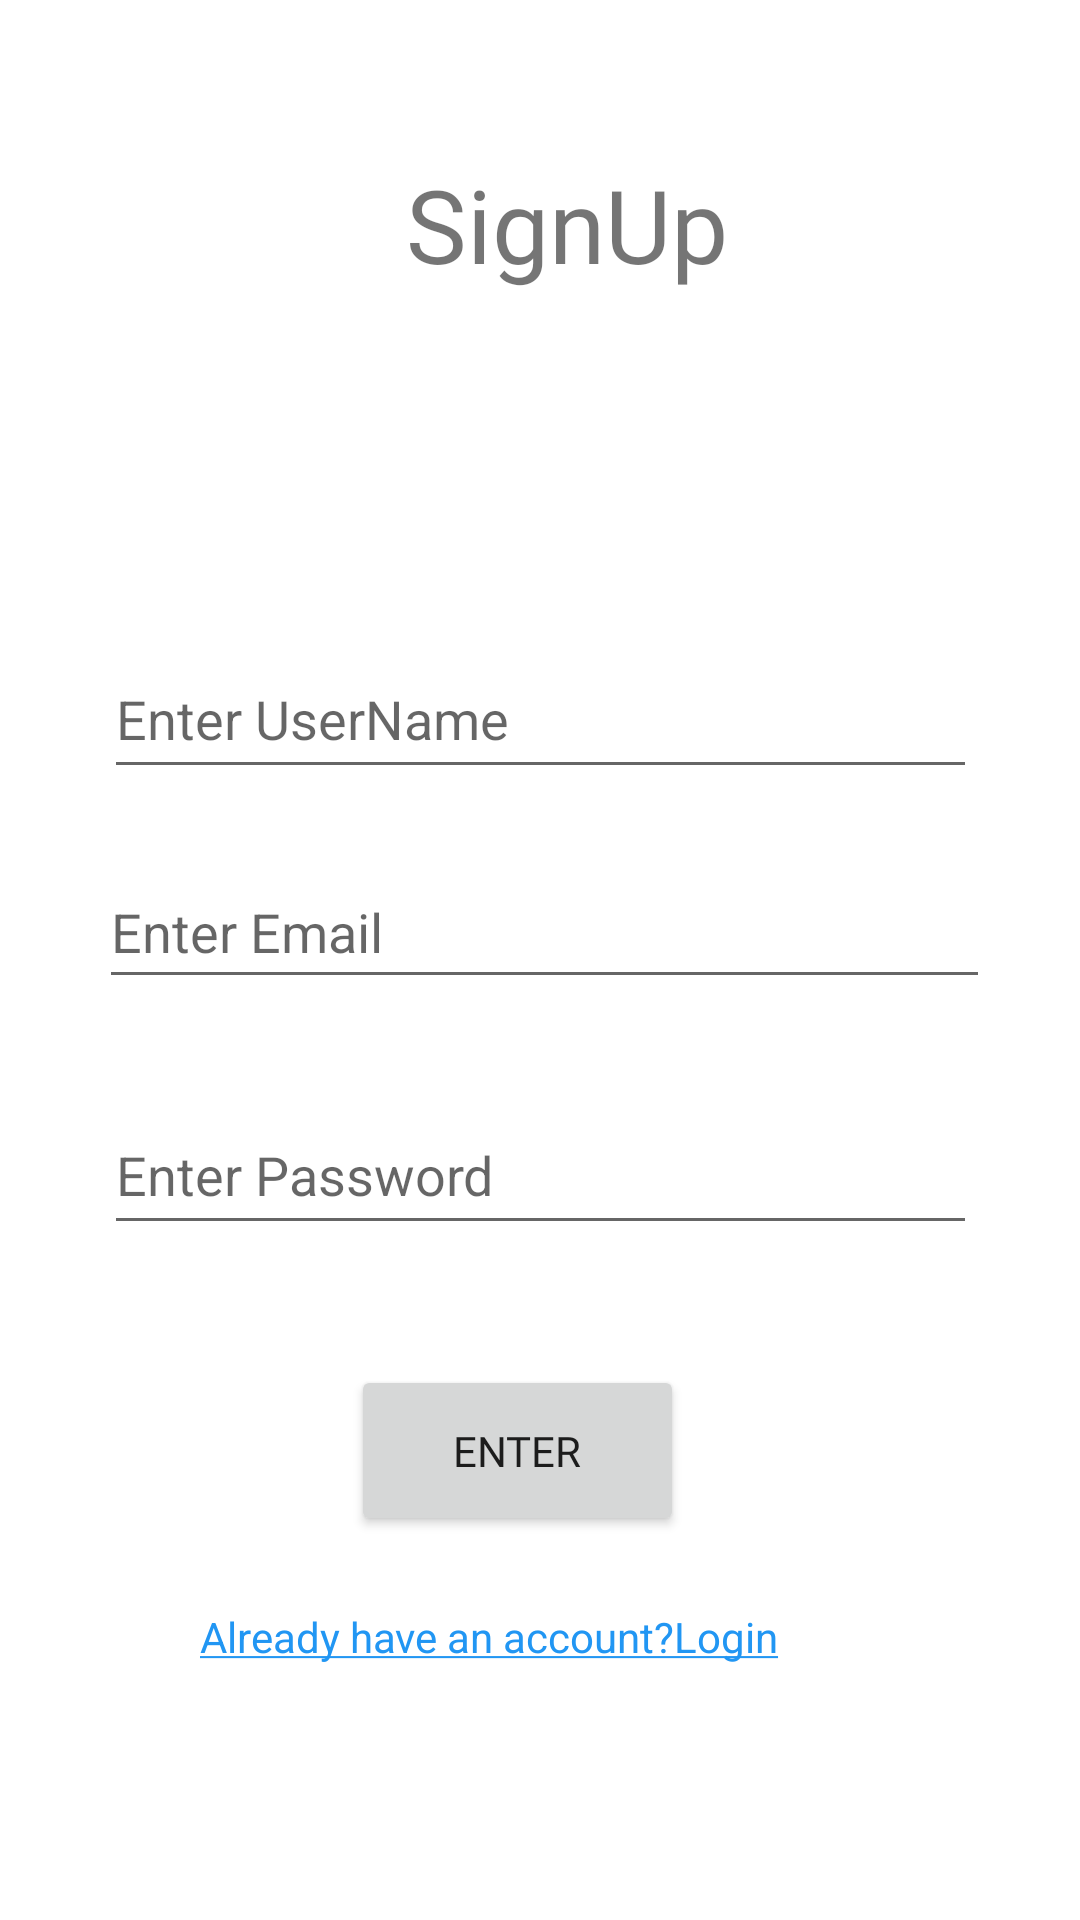

Produce the Android XML layout that renders to this screen, including the resource entries it uses.
<!-- AndroidManifest.xml: application theme Theme.SubZero -->
<!-- res/layout/activity_sign_up.xml -->
<?xml version="1.0" encoding="utf-8"?>
<androidx.constraintlayout.widget.ConstraintLayout xmlns:android="http://schemas.android.com/apk/res/android"
    xmlns:app="http://schemas.android.com/apk/res-auto"
    xmlns:tools="http://schemas.android.com/tools"
    android:layout_width="match_parent"
    android:layout_height="match_parent"
    tools:context=".SignUp">


    <EditText
        android:id="@+id/editTextTextEmailAddress"
        android:layout_width="297dp"
        android:layout_height="48dp"
        android:layout_marginTop="148dp"
        android:ems="10"
        android:hint="@string/Email"
        android:inputType="textEmailAddress"
        app:layout_constraintEnd_toEndOf="parent"
        app:layout_constraintHorizontal_bias="0.526"
        app:layout_constraintStart_toStartOf="parent"
        app:layout_constraintTop_toBottomOf="@+id/textView2" />

    <TextView
        android:id="@+id/textView2"
        android:layout_width="239dp"
        android:layout_height="85dp"
        android:layout_marginTop="52dp"
        android:fontFamily="@font/audiowide"
        android:text="SignUp"
        android:textAlignment="center"
        android:textSize="34sp"
        app:layout_constraintEnd_toEndOf="parent"
        app:layout_constraintHorizontal_bias="0.575"
        app:layout_constraintStart_toStartOf="parent"
        app:layout_constraintTop_toTopOf="parent"
        tools:ignore="MissingConstraints" />

    <EditText
        android:id="@+id/username"
        android:layout_width="291dp"
        android:layout_height="50dp"
        android:layout_marginTop="76dp"
        android:ems="10"
        android:hint="@string/username"
        android:inputType="text"
        app:layout_constraintEnd_toEndOf="parent"
        app:layout_constraintStart_toStartOf="parent"
        app:layout_constraintTop_toBottomOf="@+id/textView2"
        tools:ignore="MissingConstraints" />

    <TextView
        android:id="@+id/textView4"
        android:layout_width="227dp"
        android:layout_height="48dp"
        android:layout_marginTop="24dp"
        android:onClick="handleOnClick"
        android:text="@string/LoginText"
        android:textColor="#2196F3"
        app:layout_constraintEnd_toEndOf="parent"
        app:layout_constraintHorizontal_bias="0.502"
        app:layout_constraintStart_toStartOf="parent"
        app:layout_constraintTop_toBottomOf="@+id/button" />

    <Button
        android:id="@+id/button"
        android:layout_width="111dp"
        android:layout_height="57dp"
        android:layout_marginTop="40dp"
        android:fontFamily="@font/audiowide"
        android:text="Enter"
        app:layout_constraintEnd_toEndOf="parent"
        app:layout_constraintHorizontal_bias="0.47"
        app:layout_constraintStart_toStartOf="parent"
        app:layout_constraintTop_toBottomOf="@+id/editTextTextPassword" />

    <EditText
        android:id="@+id/editTextTextPassword"
        android:layout_width="291dp"
        android:layout_height="50dp"
        android:layout_marginTop="32dp"
        android:ems="10"
        android:hint="@string/Password"
        android:inputType="textPassword"
        app:layout_constraintEnd_toEndOf="parent"
        app:layout_constraintStart_toStartOf="parent"
        app:layout_constraintTop_toBottomOf="@+id/editTextTextEmailAddress" />

</androidx.constraintlayout.widget.ConstraintLayout>
<!-- resources referenced by this layout -->
<resources>
  <string name="Email">Enter Email</string>
  <string name="LoginText"><u>Already have an account?Login</u></string>
  <string name="Password">Enter Password</string>
  <string name="username">Enter UserName</string>
  <style name="Theme.SubZero" parent="Theme.MaterialComponents.DayNight.NoActionBar">
          
          <item name="colorPrimary">@color/purple_500</item>
          <item name="colorPrimaryVariant">@color/purple_700</item>
          <item name="colorOnPrimary">@color/white</item>
          
          <item name="colorSecondary">@color/teal_200</item>
          <item name="colorSecondaryVariant">@color/teal_700</item>
          <item name="colorOnSecondary">@color/black</item>
          
          <item name="android:statusBarColor">?attr/colorPrimaryVariant</item>
          
      </style>
  <!-- not gathered from this repository: default colours our renderer supplied (Android Studio template values) -->
  <color name="purple_500">#FF6200EE</color>
  <color name="purple_700">#FF3700B3</color>
  <color name="teal_200">#FF03DAC5</color>
  <color name="teal_700">#FF018786</color>
  <color name="black">#FF000000</color>
  <color name="white">#FFFFFFFF</color>
</resources>
